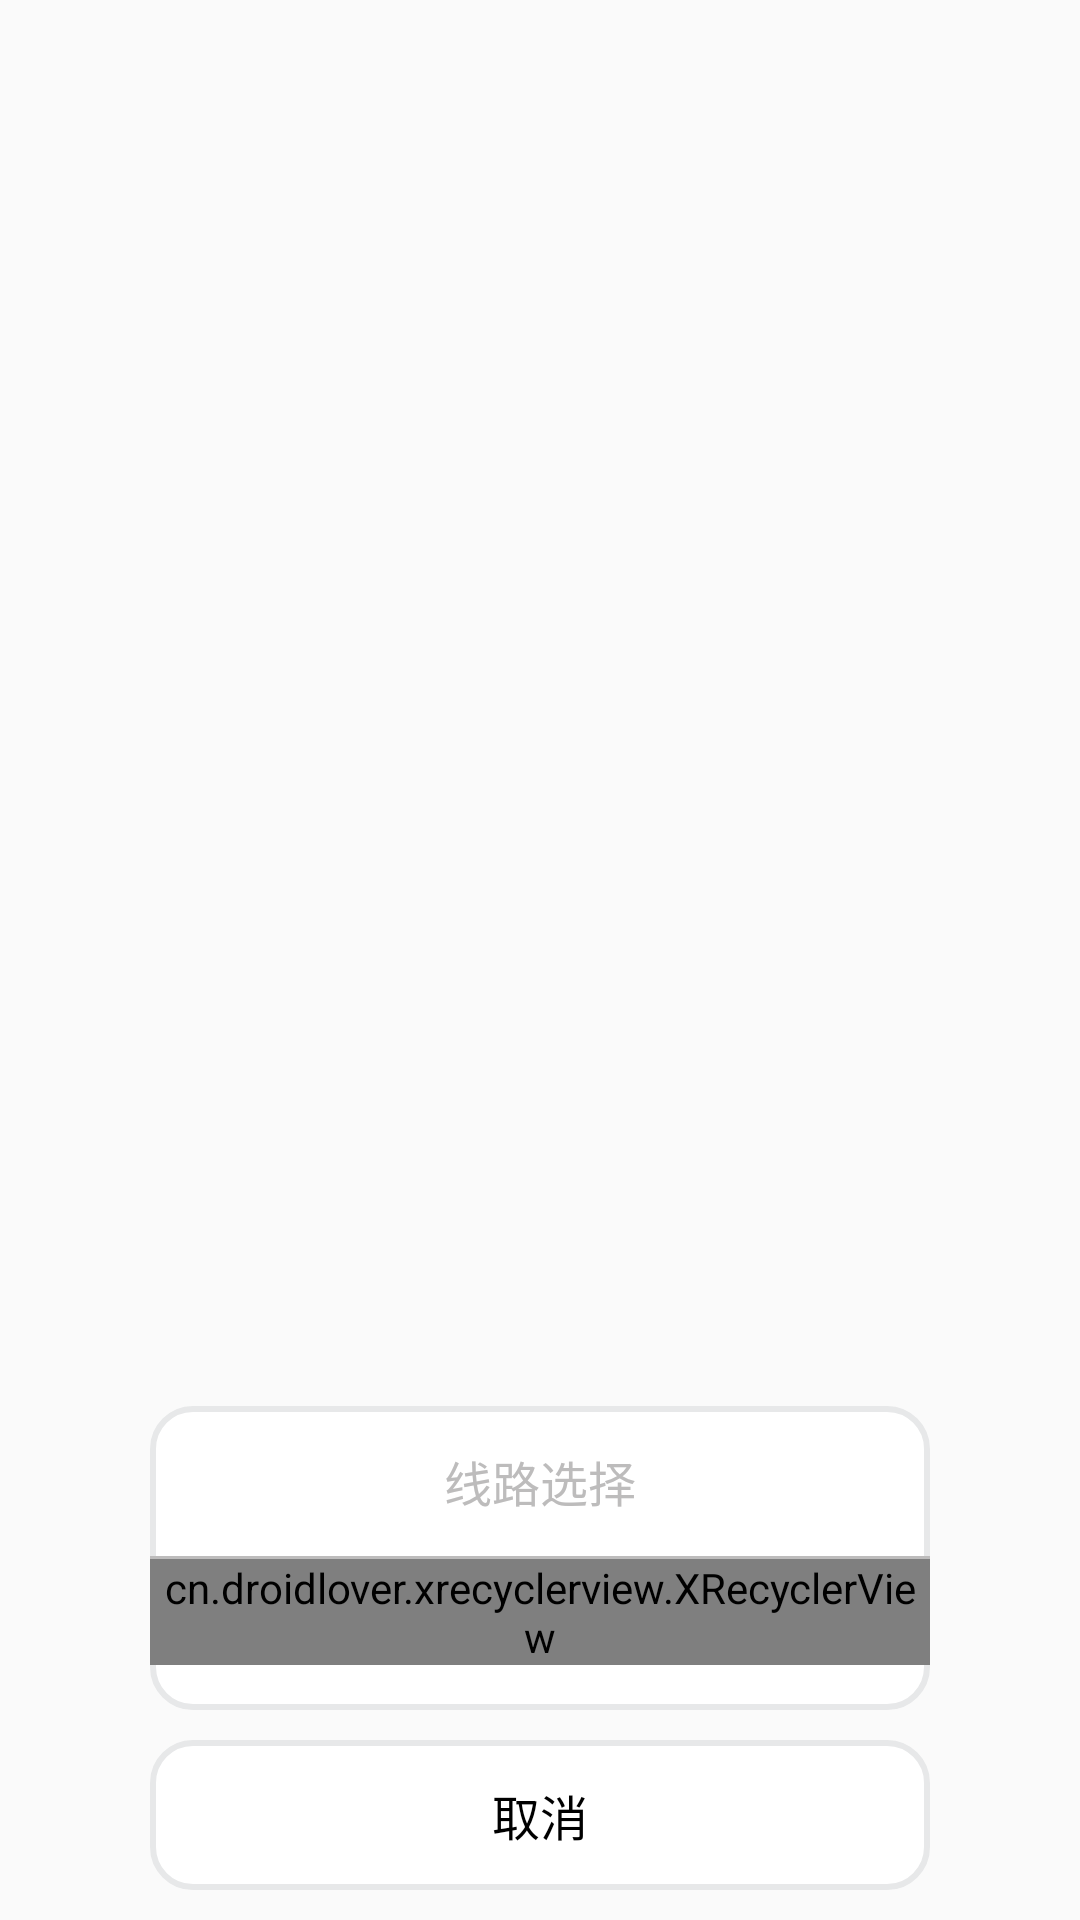

Android layout source for this screen:
<!-- AndroidManifest.xml: application theme AppTheme -->
<!-- res/layout/line_select_loading.xml -->
<?xml version="1.0" encoding="utf-8"?>
<RelativeLayout xmlns:android="http://schemas.android.com/apk/res/android"
    xmlns:app="http://schemas.android.com/apk/res-auto"
    xmlns:tools="http://schemas.android.com/tools"
    android:layout_width="match_parent"
    android:layout_height="match_parent"
    android:id="@+id/rel_lin_selet_orderload"
    android:paddingLeft="50dip"
    android:paddingRight="50dip"
    android:background="@color/transentorder">


        <LinearLayout
            android:layout_width="match_parent"
            android:layout_height="wrap_content"
            android:orientation="vertical"
            android:layout_above="@+id/tv_qx"
            android:background="@drawable/white_background">
            <TextView
                android:layout_width="match_parent"
                android:text="线路选择"
                android:textSize="@dimen/textdx_16"
                android:textColor="@color/textProfileGray"
                android:gravity="center"
                android:layout_height="50dip"/>
            <View
                android:layout_width="match_parent"
                android:layout_height="1dip"
                android:background="@color/textProfileGray"></View>
            <cn.droidlover.xrecyclerview.XRecyclerView
                android:id="@+id/rv_lin_selet"
                android:layout_width="match_parent"
                android:layout_height="wrap_content"
                android:layout_marginBottom="15dip"
                />
        </LinearLayout>
        <TextView
            android:id="@+id/tv_qx"
            android:layout_marginTop="10dip"
            android:layout_width="match_parent"
            android:layout_alignParentBottom="true"
            android:text="取消"
            android:textSize="@dimen/textdx_16"
            android:textColor="@color/black"
            android:gravity="center"
            android:layout_height="50dip"
            android:layout_marginBottom="10dip"
            android:background="@drawable/white_background"/>
</RelativeLayout>
<!-- resources referenced by this layout -->
<resources>
  <color name="black">#000000</color>
  <color name="textProfileGray">#BDBCBC</color>
  <color name="transentorder">#00000000</color>
  <dimen name="textdx_16">16sp</dimen>
  <!-- drawable white_background (drawable) -->
  <?xml version="1.0" encoding="utf-8"?>
  <shape xmlns:android="http://schemas.android.com/apk/res/android">
  
      <stroke android:width="2dip"
              android:color="@color/divide"/>
  
      <corners android:radius="40px"/>
  
      <solid android:color="@color/white"/>
  
  </shape>
  <style name="AppTheme" parent="Theme.AppCompat.Light.NoActionBar">
          
          <item name="colorPrimary">@color/tabyd</item>
          <item name="colorPrimaryDark">@color/black</item>
          <item name="colorAccent">@color/tabyd</item>
      </style>
  <color name="divide">#E7E8E9</color>
  <color name="white">#ffffff</color>
  <color name="tabyd">#FE9402</color>
</resources>
